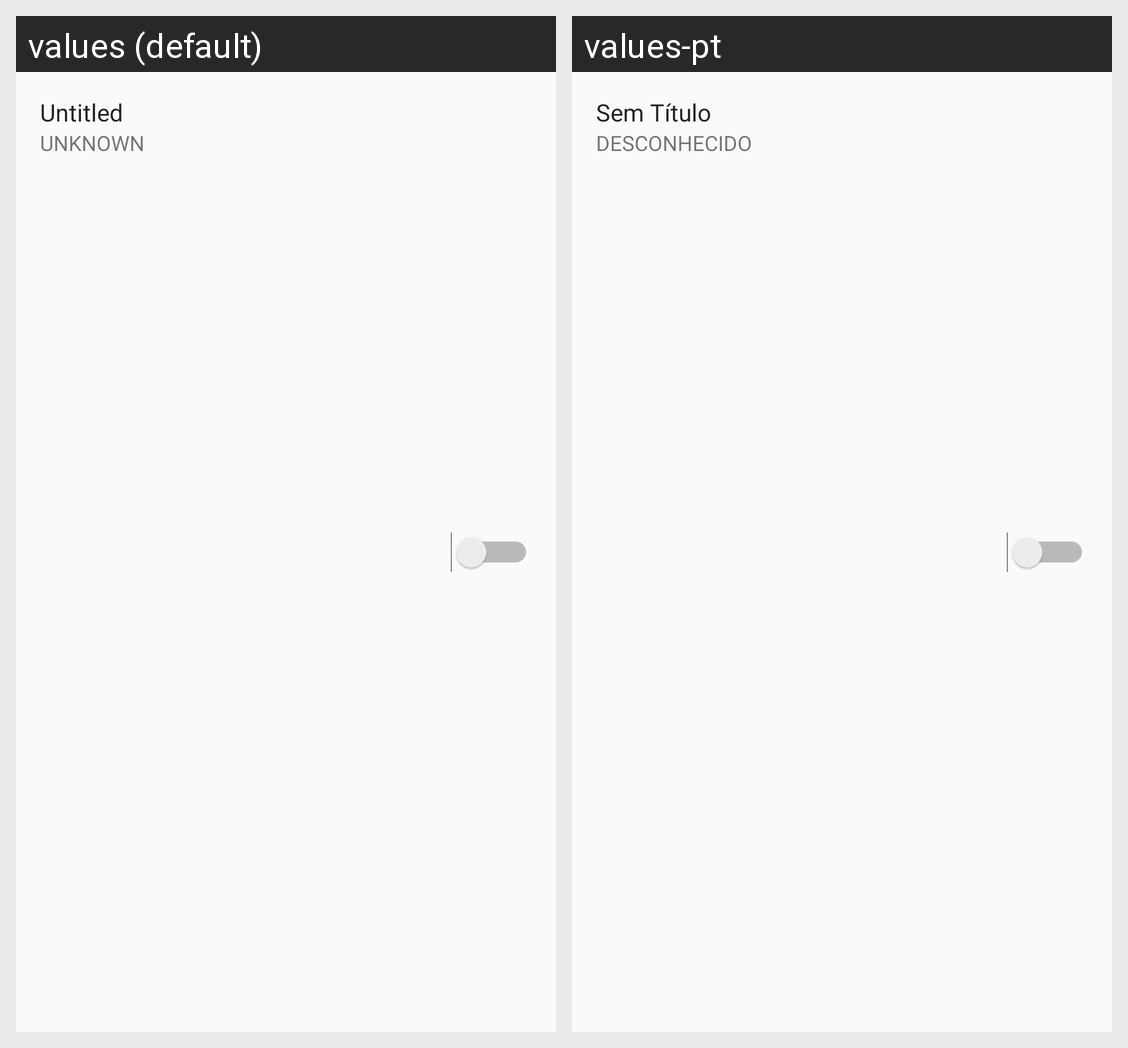

For this localized Android screen grid, give each drawn string resource with its value in every locale shown.
Android screen res/layout/fragment_item_site.xml rendered under 2 locales, left to right: values (default), values-pt. Device: Nexus 5 (rendered at 1080×1920; each locale shown at half size, 540×960, under a caption strip naming it); theme AppTheme.
Strings drawn on this screen, with the default value and each locale's value (text and hints the layout hard-codes, and strings that could not be matched under every locale, appear in the picture but are not listed):

label_untitled
  values: Untitled
  values-pt: Sem Título

label_unknown
  values: Unknown
  values-pt: Desconhecido
